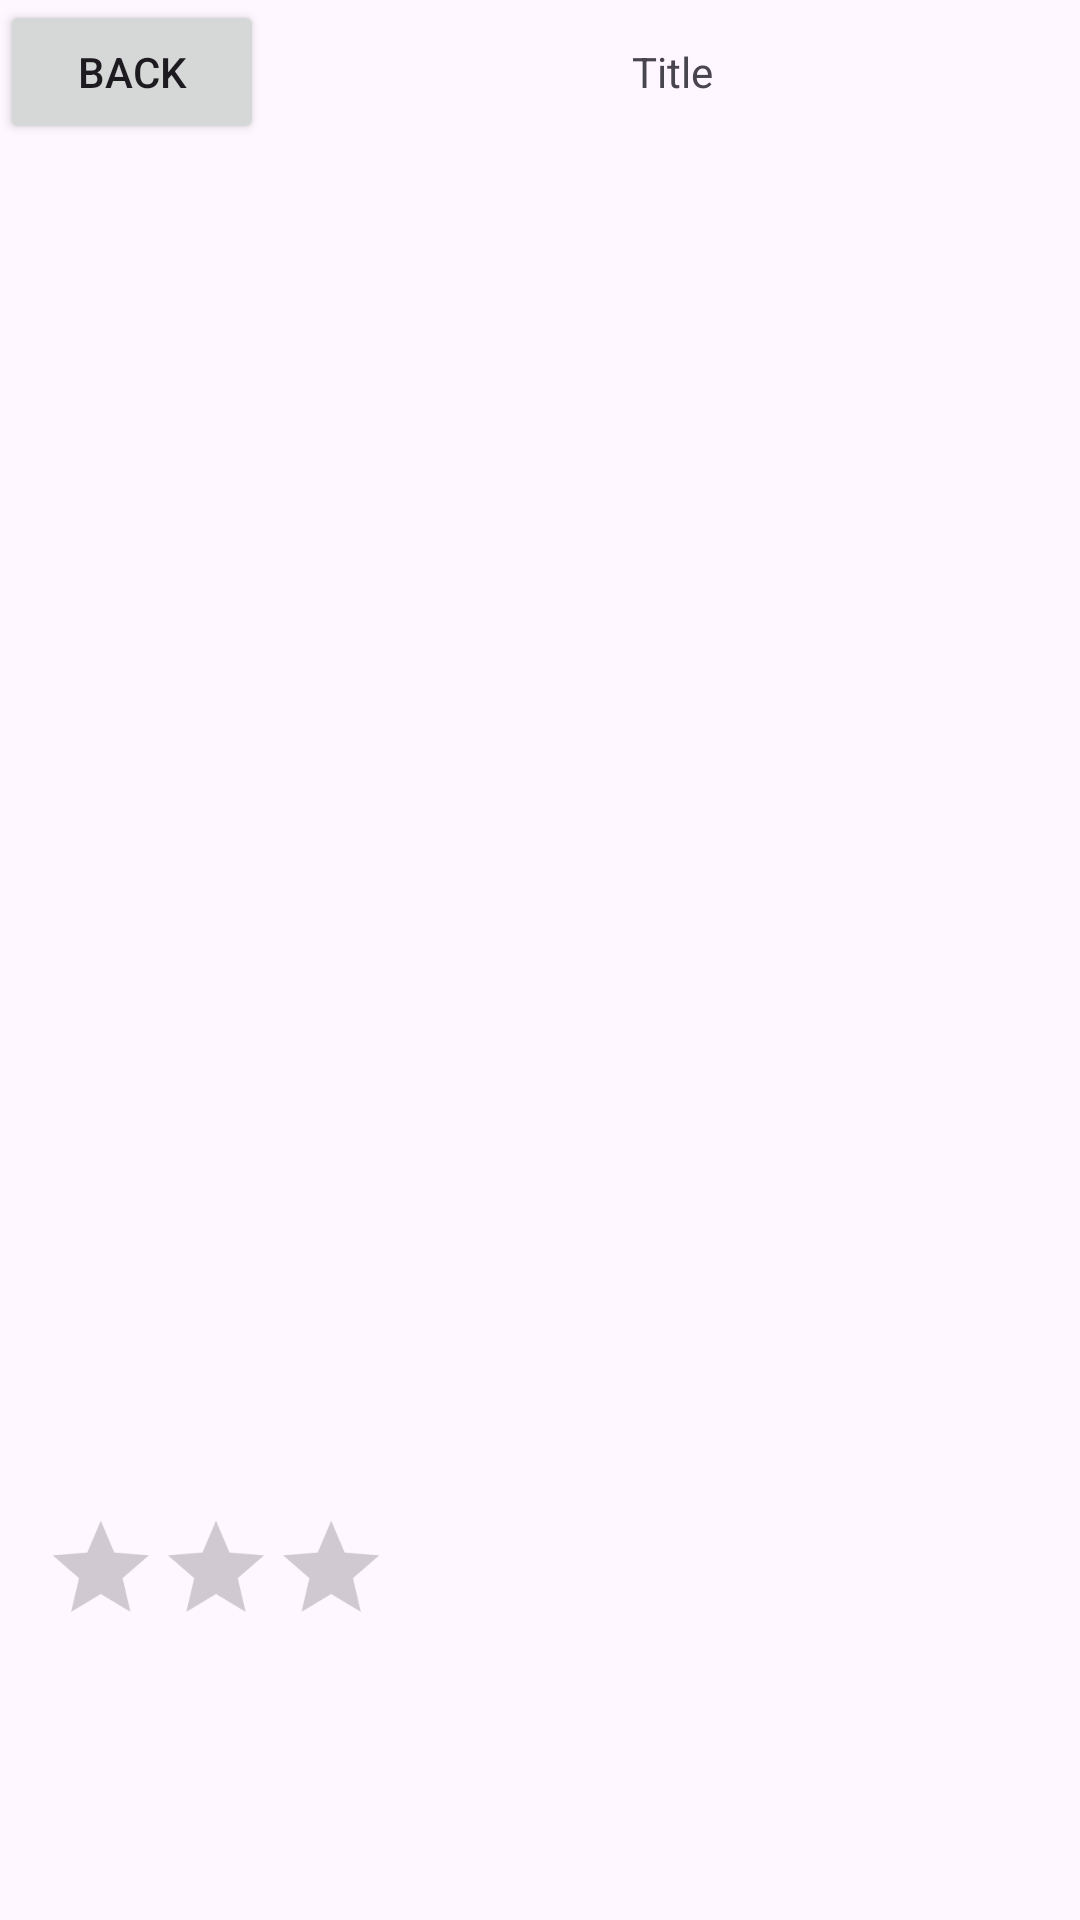

Layout XML and referenced resources for this Android screen:
<!-- AndroidManifest.xml: application theme Theme.AvengersApp -->
<!-- res/layout/activity_hero_detail.xml -->
<?xml version="1.0" encoding="utf-8"?>
<LinearLayout xmlns:android="http://schemas.android.com/apk/res/android"
    android:layout_width="match_parent"
    android:layout_height="match_parent"
    android:orientation="vertical">

    <LinearLayout
        android:layout_width="match_parent"
        android:layout_height="wrap_content"
        android:orientation="horizontal">

        <Button
            android:id="@+id/backButton"
            android:layout_width="wrap_content"
            android:layout_height="wrap_content"
            android:text="Back" />

        <TextView
            android:id="@+id/title"
            android:layout_width="wrap_content"
            android:layout_height="wrap_content"
            android:text="Title"
            android:layout_weight="1"
            android:gravity="center" />
    </LinearLayout>

    <ImageView
        android:id="@+id/image"
        android:layout_gravity="center"
        android:layout_width="match_parent"
        android:layout_height="450dp"
        android:src="@drawable/ic_launcher_background" />
    <RatingBar
        android:id="@+id/ratingBar"
        android:layout_width="wrap_content"
        android:layout_height="wrap_content"
        android:numStars="3"
        android:rating="0"
        android:layout_gravity="start"
        android:scaleX="0.8"
        android:scaleY="0.8"
        android:progressTint="@color/yellow"/>
</LinearLayout>
<!-- resources referenced by this layout -->
<resources>
  <style name="Theme.AvengersApp" parent="Base.Theme.AvengersApp" />
  <style name="Base.Theme.AvengersApp" parent="Theme.Material3.DayNight.NoActionBar">
          
          
      </style>
</resources>
